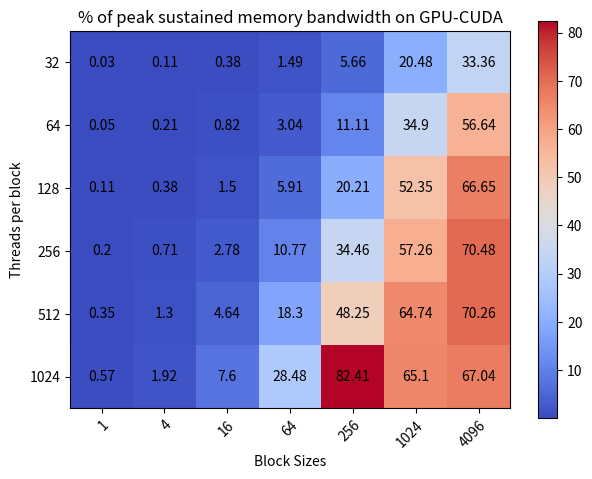

Recreate this plot in Python.
#!/usr/bin/env python3
# -*- coding: utf-8 -*-
'''
[redacted]
Created: Thu Sep 30 05:51:28 PDT 2021

Description: this code generates a 2D "heatmap" style plot using sample data that
is hard-coded into the code.

Inputs: none, all problem parameters are hard-coded.

Outputs: a plot showing the heatmap, displayed to the screen

Dependencies: matplotlib, numpy

Assumptions: Developed and Tested with Python 3.8.8 on MacOS 11.6
'''

import numpy as np
import matplotlib
import matplotlib.pyplot as plt

threads_per_block = ['32', '64', '128', '256', '512', '1024'] # y axis, 6 of them
thread_blocks = ["1", "4", "16", "64", "256", "1024", "4096"] # x axis, 7 of them

runtime = np.array([[0.03,
0.11,
0.38,
1.49,
5.66,
20.48,
33.36
],
                    [0.05,
0.21,
0.82,
3.04,
11.11,
34.9,
56.64
],
                    [0.11,
0.38,
1.5,
5.91,
20.21,
52.35,
66.65
],
                    [0.2,
0.71,
2.78,
10.77,
34.46,
57.26,
70.48
],
                    [0.35,
1.3,
4.64,
18.3,
48.25,
64.74,
70.26
],
                    [0.57,
1.92,
7.6,
28.48,
82.41,
65.1,
67.04
]])


fig, ax = plt.subplots()
im = ax.imshow(runtime, cmap="coolwarm")

# We want to show all ticks...
ax.set_xticks(np.arange(len(thread_blocks)))
ax.set_yticks(np.arange(len(threads_per_block)))
# ... and label them with the respective list entries
ax.set_xticklabels(thread_blocks)
ax.set_yticklabels(threads_per_block)

# Rotate the tick labels and set their alignment.
plt.setp(ax.get_xticklabels(), rotation=45, ha="right",
         rotation_mode="anchor")

# Loop over data dimensions and create text annotations.
for i in range(len(threads_per_block)): # y axis
    for j in range(len(thread_blocks)): # x axis
        text = ax.text(j, i, runtime[i, j],
                       ha="center", va="center", color="k")

ax.set_title("% of peak sustained memory bandwidth on GPU-CUDA")
ax.set_ylabel('Threads per block')
ax.set_xlabel('Block Sizes')
fig.colorbar(im, ax=ax)
fig.tight_layout()
plt.show()

# EOF
